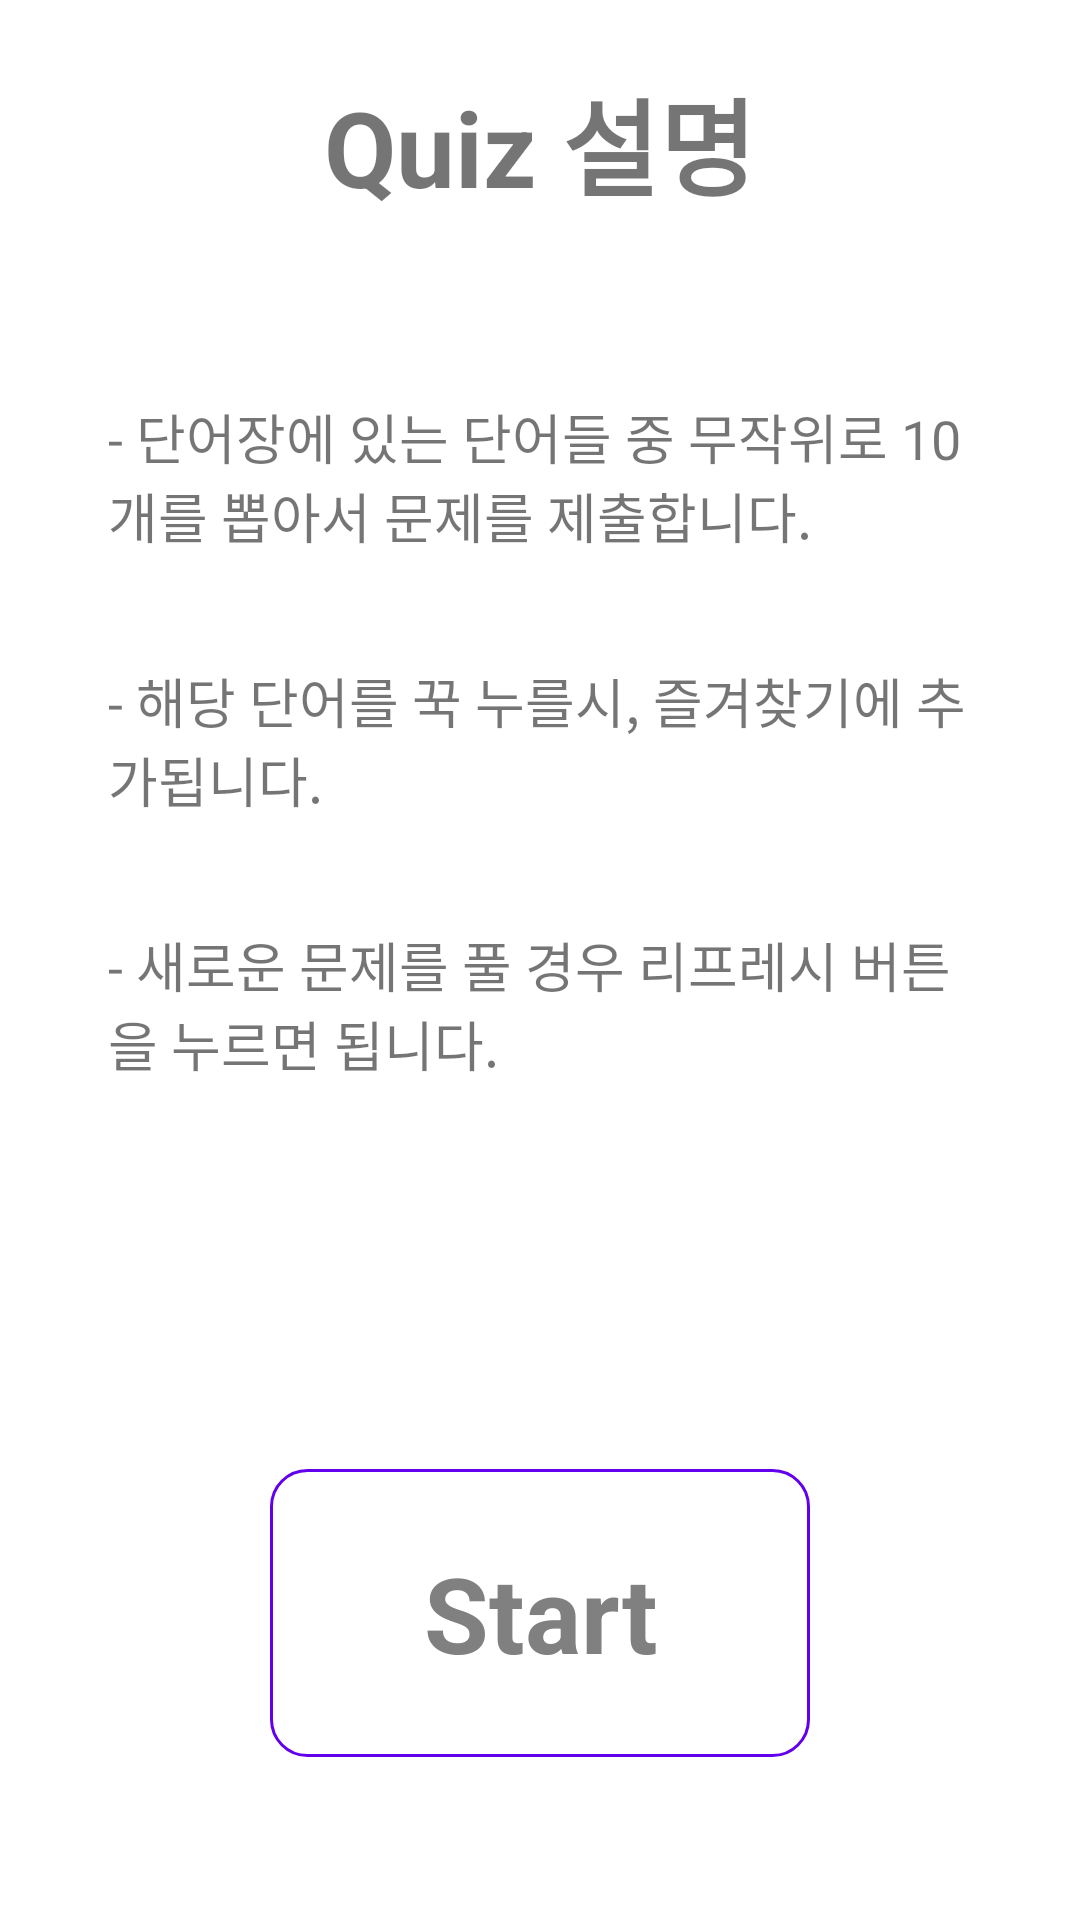

This screen was rendered from an Android layout file. Write that file and the resources it references.
<!-- AndroidManifest.xml: application theme Theme.EnglishVocabulary -->
<!-- res/layout/fragment_quiz.xml -->
<?xml version="1.0" encoding="utf-8"?>
<layout xmlns:android="http://schemas.android.com/apk/res/android"
    xmlns:app="http://schemas.android.com/apk/res-auto">

    <data>

    </data>

    <androidx.constraintlayout.widget.ConstraintLayout
        android:layout_width="match_parent"
        android:layout_height="match_parent">


        <androidx.constraintlayout.widget.ConstraintLayout
            android:id="@+id/start_container"
            android:layout_width="match_parent"
            android:layout_height="match_parent">

            <androidx.constraintlayout.widget.ConstraintLayout
                android:layout_width="0dp"
                android:layout_height="0dp"
                app:layout_constraintBottom_toTopOf="@id/start_tv"
                app:layout_constraintEnd_toEndOf="parent"
                app:layout_constraintStart_toStartOf="parent"
                app:layout_constraintTop_toTopOf="parent"
                app:layout_constraintWidth_percent=".8">

                <TextView
                    android:id="@+id/content1_tv"
                    android:layout_width="wrap_content"
                    android:layout_height="wrap_content"
                    android:gravity="center"
                    android:text="@string/quiz_content1"
                    android:textSize="35sp"
                    android:textStyle="bold"
                    app:layout_constraintBottom_toBottomOf="parent"
                    app:layout_constraintEnd_toEndOf="parent"
                    app:layout_constraintStart_toStartOf="parent"
                    app:layout_constraintTop_toTopOf="parent"
                    app:layout_constraintVertical_bias=".05"
                    app:layout_constraintWidth_percent=".8" />

                <TextView
                    android:id="@+id/content2_tv"
                    android:layout_width="match_parent"
                    android:layout_height="0dp"
                    android:autoSizeMaxTextSize="25sp"
                    android:autoSizeMinTextSize="18dp"
                    android:autoSizeTextType="uniform"
                    android:gravity="center_vertical"
                    android:text="@string/quiz_content2"
                    app:layout_constraintBottom_toBottomOf="parent"
                    app:layout_constraintEnd_toEndOf="parent"
                    app:layout_constraintHeight_percent=".1"
                    app:layout_constraintHorizontal_bias=".0"
                    app:layout_constraintStart_toStartOf="parent"
                    app:layout_constraintTop_toTopOf="parent"
                    app:layout_constraintVertical_bias=".3" />

                <TextView
                    android:id="@+id/content3_tv"
                    android:layout_width="match_parent"
                    android:layout_height="0dp"
                    android:autoSizeMaxTextSize="25sp"
                    android:autoSizeMinTextSize="18dp"
                    android:autoSizeTextType="uniform"
                    android:gravity="center_vertical"
                    android:text="@string/quiz_content3"
                    app:layout_constraintBottom_toBottomOf="parent"
                    app:layout_constraintEnd_toEndOf="parent"
                    app:layout_constraintHeight_percent=".1"
                    app:layout_constraintHorizontal_bias=".0"
                    app:layout_constraintStart_toStartOf="parent"
                    app:layout_constraintTop_toTopOf="parent"
                    app:layout_constraintVertical_bias=".5" />

                <TextView
                    android:id="@+id/content4_tv"
                    android:layout_width="match_parent"
                    android:layout_height="0dp"
                    android:autoSizeMaxTextSize="25sp"
                    android:autoSizeMinTextSize="18dp"
                    android:autoSizeTextType="uniform"
                    android:gravity="center_vertical"
                    android:text="@string/quiz_content4"
                    app:layout_constraintBottom_toBottomOf="parent"
                    app:layout_constraintEnd_toEndOf="parent"
                    app:layout_constraintHeight_percent=".1"
                    app:layout_constraintHorizontal_bias=".0"
                    app:layout_constraintStart_toStartOf="parent"
                    app:layout_constraintTop_toTopOf="parent"
                    app:layout_constraintVertical_bias=".7" />

            </androidx.constraintlayout.widget.ConstraintLayout>


            <TextView
                android:id="@+id/start_tv"
                android:layout_width="0dp"
                android:layout_height="0dp"
                android:background="@drawable/selector_border"
                android:gravity="center"
                android:text="@string/quiz_start"
                android:textColor="@drawable/selector_text"
                android:textSize="35sp"
                android:textStyle="bold"
                app:layout_constraintBottom_toBottomOf="parent"
                app:layout_constraintEnd_toEndOf="parent"
                app:layout_constraintHeight_percent=".15"
                app:layout_constraintStart_toStartOf="parent"
                app:layout_constraintTop_toTopOf="parent"
                app:layout_constraintVertical_bias=".9"
                app:layout_constraintWidth_percent=".5" />


        </androidx.constraintlayout.widget.ConstraintLayout>


        <androidx.constraintlayout.widget.ConstraintLayout
            android:id="@+id/quiz_container"
            android:layout_width="match_parent"
            android:layout_height="match_parent"
            android:visibility="gone">

            <ImageView
                android:id="@+id/back_button"
                android:layout_width="0dp"
                android:layout_height="0dp"
                android:background="@drawable/ic_back"
                app:layout_constraintBottom_toBottomOf="parent"
                app:layout_constraintDimensionRatio="H,1:1"
                app:layout_constraintEnd_toEndOf="parent"
                app:layout_constraintHorizontal_bias=".0"
                app:layout_constraintStart_toStartOf="parent"
                app:layout_constraintTop_toTopOf="parent"
                app:layout_constraintVertical_bias=".0"
                app:layout_constraintWidth_percent=".1" />

            <ImageView
                android:id="@+id/refresh_button"
                android:layout_width="0dp"
                android:layout_height="0dp"
                android:background="@drawable/ic_refresh"
                app:layout_constraintBottom_toBottomOf="parent"
                app:layout_constraintDimensionRatio="H,1:1"
                app:layout_constraintEnd_toEndOf="parent"
                app:layout_constraintHorizontal_bias="1"
                app:layout_constraintStart_toStartOf="parent"
                app:layout_constraintTop_toTopOf="parent"
                app:layout_constraintVertical_bias=".0"
                app:layout_constraintWidth_percent=".1" />

            <androidx.recyclerview.widget.RecyclerView
                android:id="@+id/quiz_rv"
                android:layout_width="match_parent"
                android:layout_height="0dp"
                app:layout_constraintBottom_toBottomOf="parent"
                app:layout_constraintTop_toBottomOf="@id/back_button" />


        </androidx.constraintlayout.widget.ConstraintLayout>

    </androidx.constraintlayout.widget.ConstraintLayout>
</layout>
<!-- resources referenced by this layout -->
<resources>
  <!-- drawable selector_border (drawable) -->
  <?xml version="1.0" encoding="utf-8"?>
  <selector xmlns:android="http://schemas.android.com/apk/res/android">
      <item android:state_pressed="true">
          <shape android:shape="rectangle">
              <solid android:color="@color/design_default_color_primary" />
              <corners android:bottomLeftRadius="12dp" android:bottomRightRadius="12dp" android:topLeftRadius="12dp" android:topRightRadius="12dp" />
              <stroke android:width="1dp" android:color="@android:color/white" />
          </shape>
  
      </item>
  
      <item android:state_pressed="false">
          <shape android:shape="rectangle">
              <solid android:color="@android:color/white" />
              <corners android:bottomLeftRadius="12dp" android:bottomRightRadius="12dp" android:topLeftRadius="12dp" android:topRightRadius="12dp" />
              <stroke android:width="1dp" android:color="@color/design_default_color_primary" />
          </shape>
      </item>
  </selector>
  <!-- drawable selector_text (drawable) -->
  <?xml version="1.0" encoding="utf-8"?>
  <selector xmlns:android="http://schemas.android.com/apk/res/android">
      <item android:state_pressed="true"
          android:color="#FFFFFF" /> 
      <item android:state_focused="true"
          android:color="#FFFFFF" /> 
      <item android:color="#808080" /> 
  </selector>
  <string name="quiz_content1">Quiz 설명</string>
  <string name="quiz_content2">- 단어장에 있는 단어들 중 무작위로 10개를 뽑아서 문제를 제출합니다.</string>
  <string name="quiz_content3">- 해당 단어를 꾹 누를시, 즐겨찾기에 추가됩니다.</string>
  <string name="quiz_content4">- 새로운 문제를 풀 경우 리프레시 버튼을 누르면 됩니다.</string>
  <string name="quiz_start">Start</string>
  <style name="Theme.EnglishVocabulary" parent="Theme.MaterialComponents.DayNight.NoActionBar">
          
          <item name="colorPrimary">@color/purple_500</item>
          <item name="colorPrimaryVariant">@color/purple_700</item>
          <item name="colorOnPrimary">@color/white</item>
          
          <item name="colorSecondary">@color/teal_200</item>
          <item name="colorSecondaryVariant">@color/teal_700</item>
          <item name="colorOnSecondary">@color/black</item>
          
          <item name="android:statusBarColor" tools:targetApi="l">?attr/colorPrimaryVariant</item>
          
      </style>
  <color name="purple_500">#FF6200EE</color>
  <color name="purple_700">#FF3700B3</color>
  <color name="white">#FFFFFFFF</color>
  <color name="teal_200">#FF03DAC5</color>
  <color name="teal_700">#FF018786</color>
  <color name="black">#FF000000</color>
</resources>
